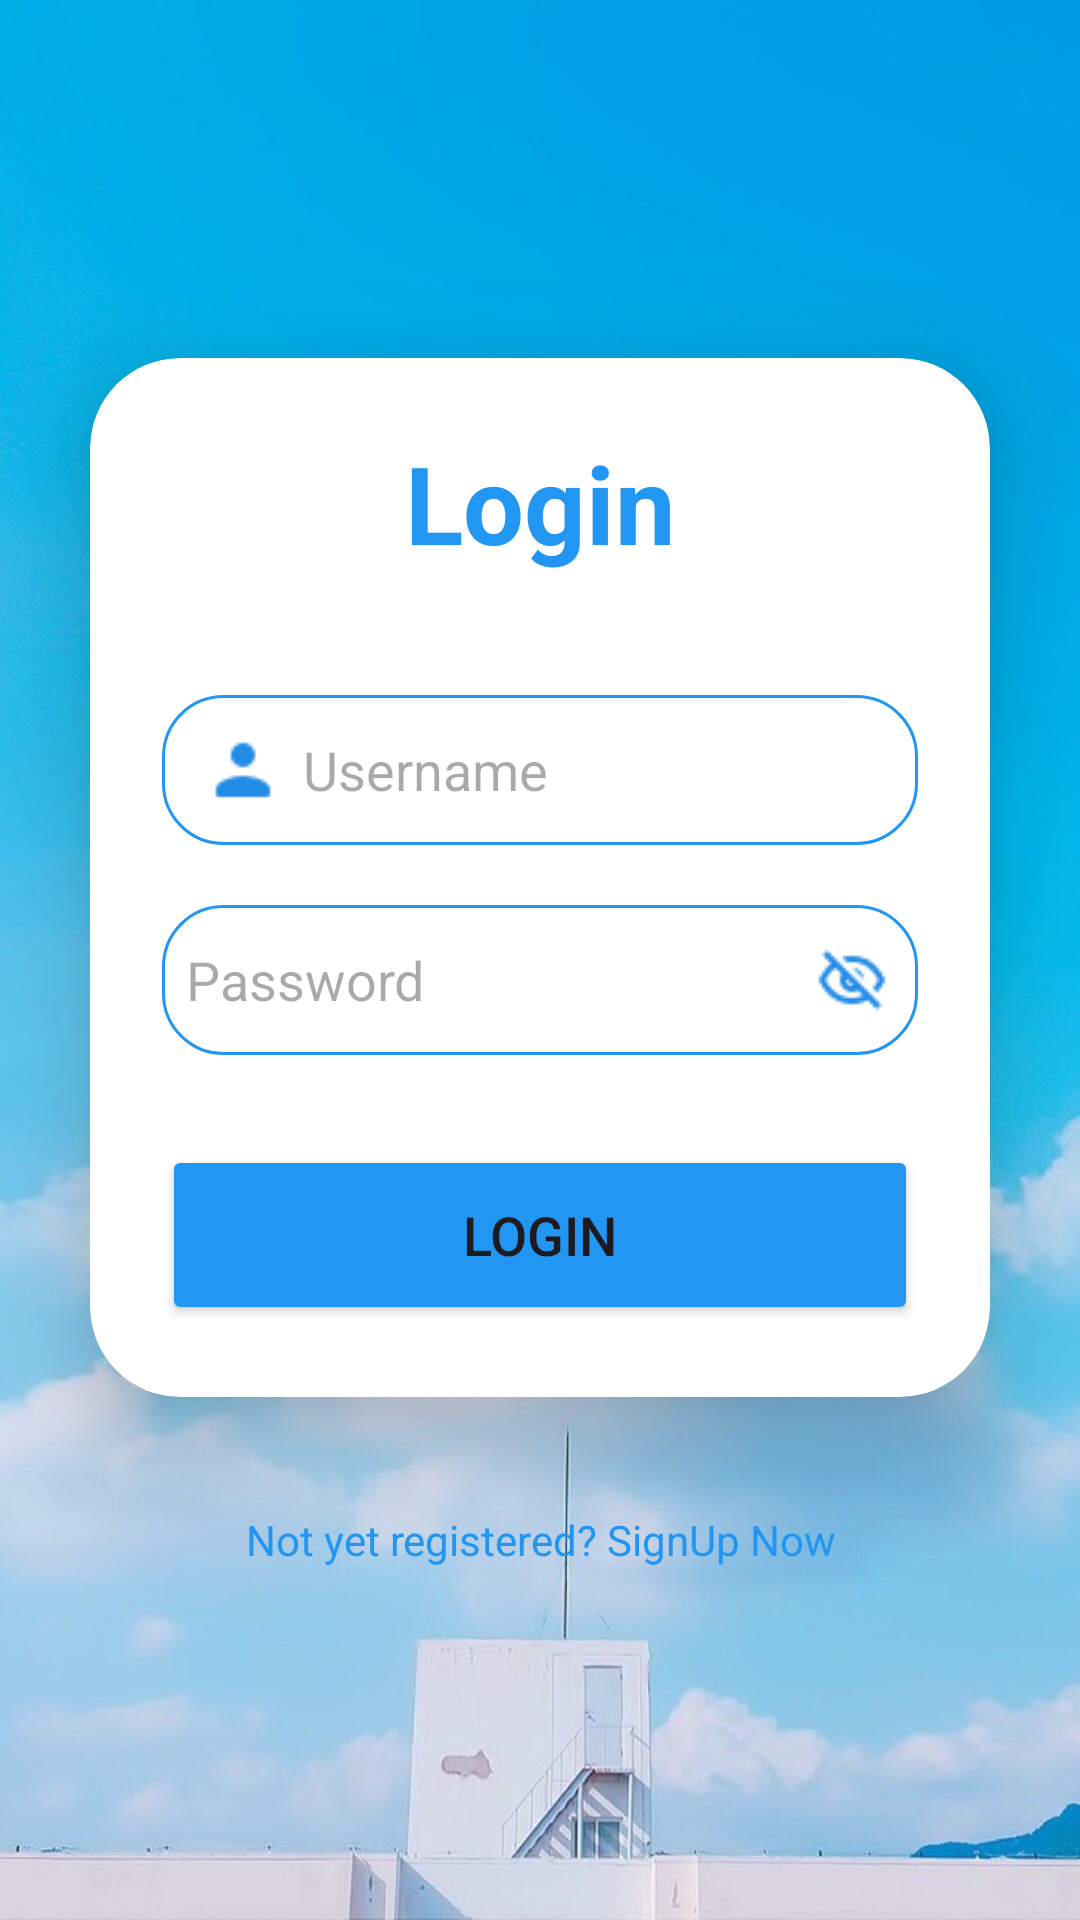

This screen was rendered from an Android layout file. Write that file and the resources it references.
<!-- AndroidManifest.xml: application theme Theme.BasicMobileProgramingProject -->
<!-- res/layout/login_fragment.xml -->
<?xml version="1.0" encoding="utf-8"?>
<LinearLayout xmlns:android="http://schemas.android.com/apk/res/android"
    xmlns:app="http://schemas.android.com/apk/res-auto"
    xmlns:card_view="http://schemas.android.com/apk/res-auto"
    xmlns:tools="http://schemas.android.com/tools"
    android:layout_width="match_parent"
    android:layout_height="match_parent"
    android:background="@drawable/anh_nen"
    android:gravity="center"
    android:orientation="vertical">

    <androidx.cardview.widget.CardView
        android:layout_width="match_parent"
        android:layout_height="wrap_content"
        android:layout_margin="30dp"
        android:background="@drawable/custom_edittext"
        app:cardCornerRadius="30dp"
        app:cardElevation="20dp">

        <LinearLayout
            android:layout_width="match_parent"
            android:layout_height="wrap_content"
            android:layout_gravity="center_horizontal"
            android:orientation="vertical"
            android:padding="24dp">


            <TextView
                android:id="@+id/loginText"
                android:layout_width="match_parent"
                android:layout_height="wrap_content"
                android:text="Login"
                android:textAlignment="center"
                android:textColor="@color/blue"
                android:textSize="36sp"
                android:textStyle="bold" />

            <EditText
                android:id="@+id/edtUsername"
                android:layout_width="match_parent"
                android:layout_height="50dp"
                android:layout_marginTop="40dp"
                android:background="@drawable/custom_edittext"
                android:drawableLeft="@drawable/icon_user_blue_v2"
                android:drawablePadding="8dp"
                android:hint="Username"
                android:paddingLeft="15dp"
                android:textColor="@color/black"
                android:textColorHighlight="@color/cardview_dark_background" />

            <FrameLayout
                android:layout_width="match_parent"
                android:layout_height="50dp"
                android:layout_marginTop="20dp">

                <EditText
                    android:id="@+id/edtPassword"
                    android:layout_width="match_parent"
                    android:layout_height="match_parent"
                    android:background="@drawable/custom_edittext"
                    android:drawableLeft="@drawable/icon_password_blue"
                    android:drawablePadding="8dp"
                    android:hint="Password"
                    android:inputType="textPassword"
                    android:padding="8dp"
                    android:textColor="@color/black"
                    android:textColorHighlight="@color/cardview_dark_background" />

                <ImageButton
                    android:id="@+id/btnEye"
                    android:layout_width="wrap_content"
                    android:layout_height="match_parent"
                    android:layout_gravity="end|center_vertical"
                    android:background="@android:color/transparent"
                    android:contentDescription="Toggle Password Visibility"
                    android:padding="10dp"
                    android:src="@drawable/icon_eye_close_blue" />
            </FrameLayout>

            <Button
                android:id="@+id/btnLogin"
                android:layout_width="match_parent"
                android:layout_height="60dp"
                android:layout_marginTop="30dp"
                android:backgroundTint="@color/blue"
                android:text="Login"
                android:textSize="18sp"
                app:cornerRadius="20dp" />

        </LinearLayout>

    </androidx.cardview.widget.CardView>

    <TextView
        android:id="@+id/signupText"
        android:layout_width="wrap_content"
        android:layout_height="wrap_content"
        android:layout_marginBottom="20dp"
        android:padding="8dp"
        android:text="Not yet registered? SignUp Now"
        android:textAlignment="center"
        android:textColor="@color/blue"
        android:textSize="14sp" />

</LinearLayout>
<!-- resources referenced by this layout -->
<resources>
  <color name="black">#FF000000</color>
  <color name="blue">#2196F3</color>
  <!-- drawable anh_nen: jpg bitmap (drawable, 93125 bytes) -->
  <!-- drawable custom_edittext (drawable) -->
  <?xml version="1.0" encoding="utf-8"?>
  <shape xmlns:android="http://schemas.android.com/apk/res/android"
      android:shape="rectangle">
  
      <stroke
          android:width="1dp"
          android:color="@color/blue"/>
      <corners
          android:radius="20dp"/>
  </shape>
  <!-- drawable icon_eye_close_blue: png bitmap (drawable, 681 bytes) -->
  <!-- drawable icon_user_blue_v2: png bitmap (drawable, 332 bytes) -->
  <style name="Theme.BasicMobileProgramingProject" parent="Base.Theme.BasicMobileProgramingProject" />
  <style name="Base.Theme.BasicMobileProgramingProject" parent="Theme.Material3.DayNight.NoActionBar">
          
          
      </style>
</resources>
